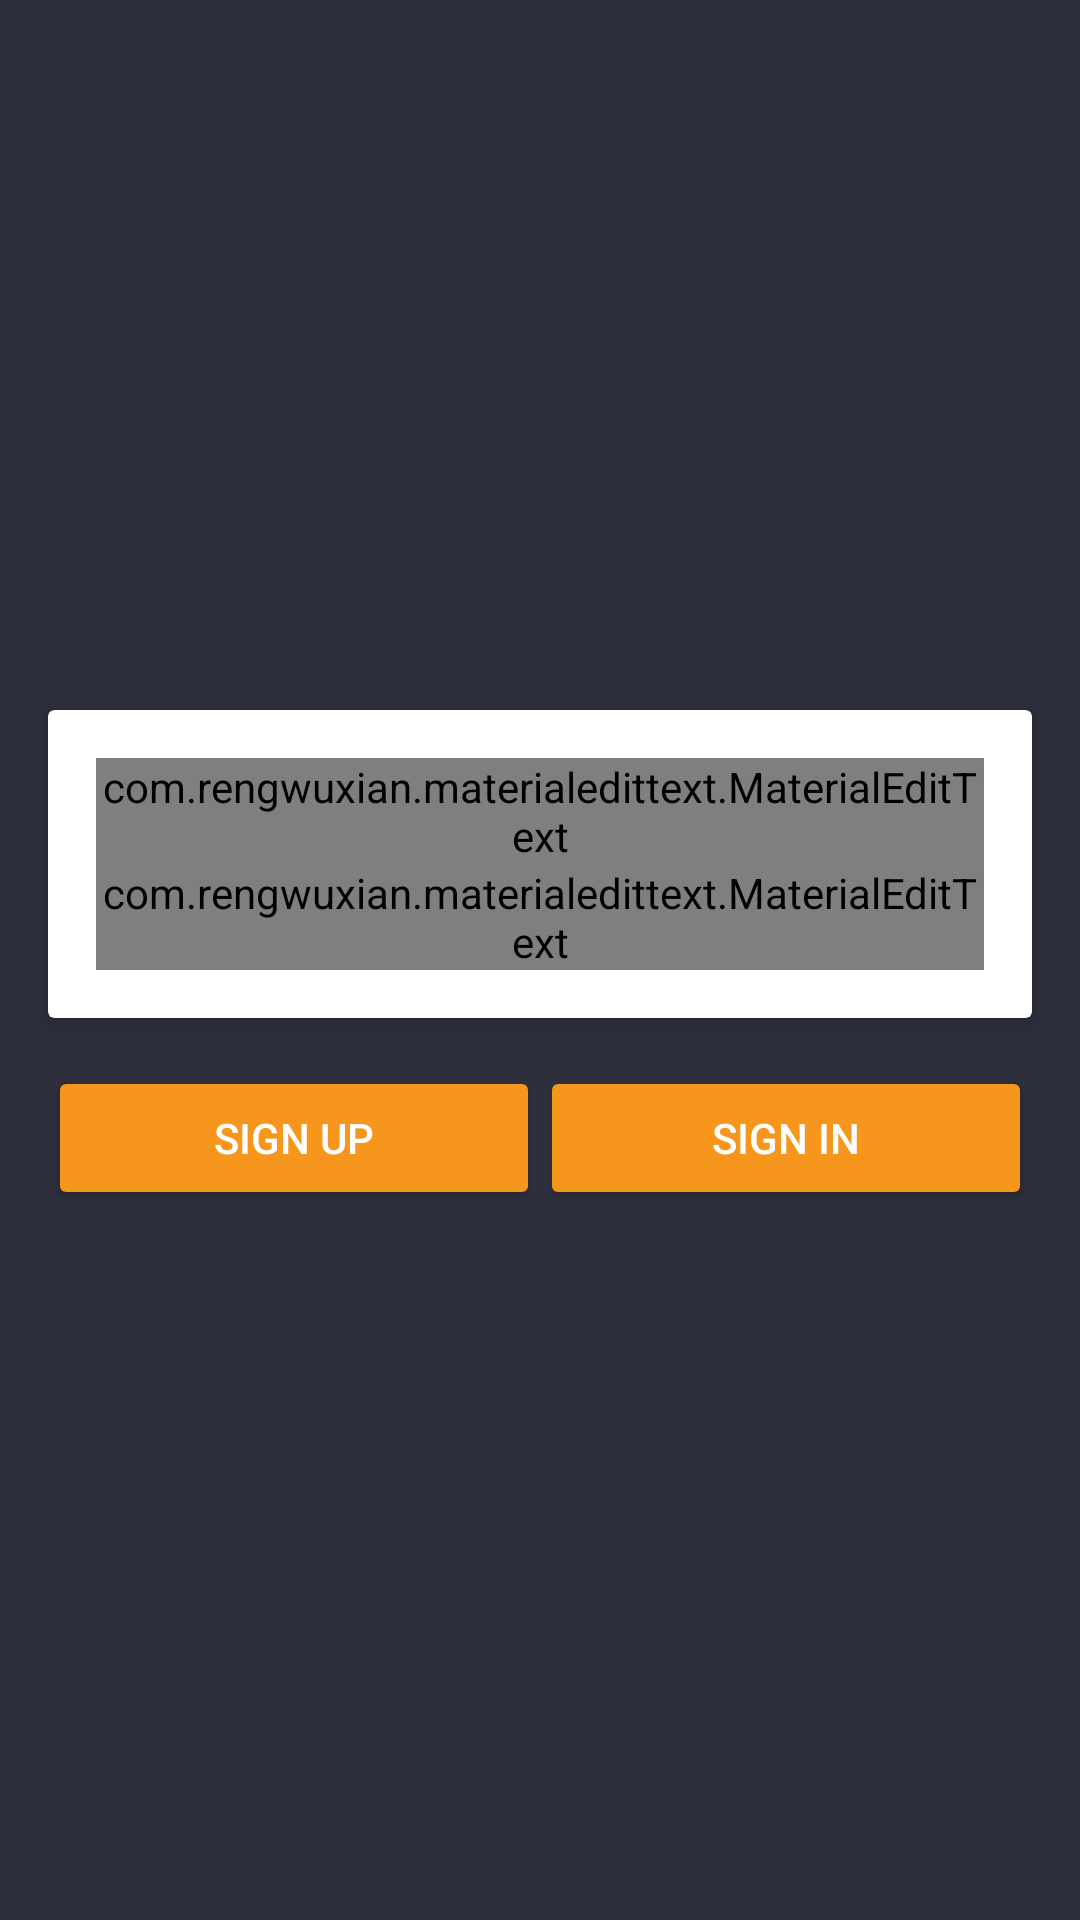

Reconstruct the res/layout file that produces this screen, plus the resources it refers to.
<!-- AndroidManifest.xml: application theme AppTheme -->
<!-- res/layout/activity_sign_in.xml -->
<?xml version="1.0" encoding="utf-8"?>

<RelativeLayout xmlns:android="http://schemas.android.com/apk/res/android"
    xmlns:app="http://schemas.android.com/apk/res-auto"
    xmlns:tools="http://schemas.android.com/tools"
    android:layout_width="match_parent"
    android:layout_height="match_parent"
    android:background="@color/colorPrimary"
    tools:context=".SignIn">

    <ImageView
        android:id="@+id/logo"
        android:layout_marginBottom="20dp"
        android:layout_centerHorizontal="true"
        android:src="@drawable/brain_logo_6"
        android:layout_width="wrap_content"
        android:layout_height="wrap_content"
        android:layout_above="@+id/wrap_login"
        />

        <RelativeLayout
            android:id="@+id/wrap_login"
            android:layout_width="match_parent"
            android:layout_height="wrap_content"
            android:layout_centerInParent="true"
            android:layout_margin="8dp">


            <android.support.v7.widget.CardView xmlns:android="http://schemas.android.com/apk/res/android"
                    xmlns:app="http://schemas.android.com/apk/res-auto"
                    android:id="@+id/info_login"
                    android:layout_width="match_parent"
                    android:layout_height="wrap_content"
                    android:layout_margin="8dp"
                    app:cardElevation="4dp"
                    >

                <LinearLayout
                    android:padding="16dp"
                    android:orientation="vertical"
                    android:layout_width="match_parent"
                    android:layout_height="wrap_content">

                    <com.rengwuxian.materialedittext.MaterialEditText
                        android:id="@+id/edtUser"
                        android:hint="Username"
                        android:textColorHint="@color/colorPrimary"
                        android:textColor="@color/colorPrimary"
                        android:textSize="24sp"
                        android:layout_width="match_parent"
                        android:layout_height="wrap_content"
                        app:met_baseColor="@color/colorPrimary"
                        app:met_floatingLabel="highlight"
                        app:met_primaryColor="@color/colorPrimary"
                        app:met_singleLineEllipsis="true"
                        />

                    <com.rengwuxian.materialedittext.MaterialEditText
                        android:id="@+id/edtPassword"
                        android:hint="Password"
                        android:textColorHint="@color/colorPrimary"
                        android:textColor="@color/colorPrimary"
                        android:textSize="24sp"
                        android:inputType="textPassword"
                        android:layout_width="match_parent"
                        android:layout_height="wrap_content"
                        app:met_baseColor="@color/colorPrimary"
                        app:met_floatingLabel="highlight"
                        app:met_primaryColor="@color/colorPrimary"
                        app:met_singleLineEllipsis="true"
                        />

                </LinearLayout>
                </android.support.v7.widget.CardView>
            <LinearLayout
                android:layout_below="@+id/info_login"
                android:orientation="horizontal"
                android:weightSum="2"
                android:layout_margin="8dp"
                android:layout_width="match_parent"
                android:layout_height="wrap_content">

                    <Button
                        android:id="@+id/btn_sign_up"
                        android:text="Sign Up"
                        style="@style/Widget.AppCompat.Button.Colored"
                        android:layout_weight="1"
                        android:layout_width="0dp"
                        android:layout_height="wrap_content" />

                    <Button
                        android:id="@+id/btn_sign_in"
                        android:text="Sign In"
                        style="@style/Widget.AppCompat.Button.Colored"
                        android:layout_weight="1"
                        android:layout_width="0dp"
                        android:layout_height="wrap_content" />
            </LinearLayout>
        </RelativeLayout>
</RelativeLayout>
<!-- resources referenced by this layout -->
<resources>
  <color name="colorPrimary">#2d2f3c</color>
  <style name="AppTheme" parent="Theme.AppCompat.Light.NoActionBar">
          
          <item name="colorPrimary">@color/colorPrimary</item>
          <item name="colorPrimaryDark">@color/colorPrimaryDark</item>
          <item name="colorAccent">@color/colorAccent</item>
      </style>
  <color name="colorPrimaryDark">#030516</color>
  <color name="colorAccent">#F7961D</color>
</resources>
